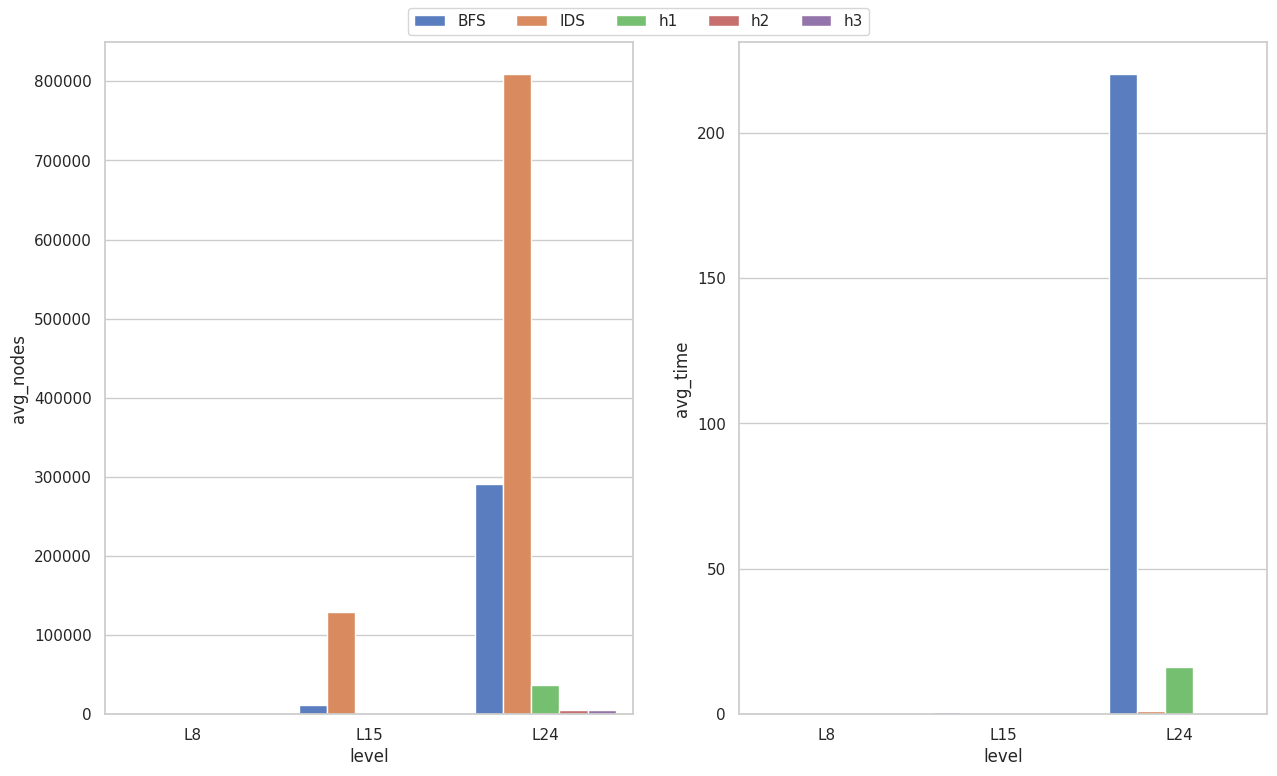

Write the Python code that produced this figure. (Note: this script raises an exception after producing the figure.)
import pandas as pd
import numpy as np

data = {
    "L8": {
        "BFS": (354.6, "00:00:001467"), 
        "IDS": (934.05, "00:00:001320"),
        "h1": (38.65, "00:00:000151"),
        "h2": (35.2, "00:00:000208"),
        "h3": (34.8, "00:00:000235"),
    },
    "L15": {
        "BFS": (11787.25, "00:00:825311"),
        "IDS": (128848.6, "00:00:180038"),
        "h1": (789.25, "00:00:011103"),
        "h2": (263.6, "00:00:002453"),
        "h3": (262.8, "00:00:002614"),
    },
    "L24": {
        "BFS": (291417.7, "03:40:036316"),
        "IDS": (808904.55, "00:01:131871"),
        "h1": (36665.15, "00:16:107638"),
        "h2": (5403.9, "00:00:471672"),
        "h3": (5403.8, "00:00:474701"),
    },
}

df = pd.DataFrame(data)
df = df.stack().apply(pd.Series)
df.columns = ["avg_nodes", "avg_time"]
df = df.reset_index()
df = df.rename(columns={"level_0": "algorithm", "level_1": "level"})
df
df["avg_time"] = df["avg_time"].apply(
    lambda x: int(x.split(":")[0]) * 60
    + int(x.split(":")[1])
    + int(x.split(":")[2]) / 1000000
)
df


# plot histograms for each level and color by algorithm
import seaborn as sns
import matplotlib.pyplot as plt

sns.set_theme(style="whitegrid")

# Initialize the matplotlib figure
f, axes = plt.subplots(1, 2, figsize=(15, 8), sharex=True)

# Plot the log of avg_nodes
sns.barplot(
    x="level",
    y="avg_nodes",
    hue="algorithm",
    data=df,
    palette="muted",
    ax=axes[0],
)

# Plot the total time
sns.barplot(
    x="level",
    y="avg_time",
    hue="algorithm",
    data=df,
    palette="muted",
    ax=axes[1],
)


# keep only one legend
handles, labels = axes[0].get_legend_handles_labels()
f.legend(handles, labels, loc="upper center", ncol=5)

# remove spacing between legend and subplots
f.subplots_adjust(top=0.95)

# remove legends from subplots
axes[0].get_legend().remove()
axes[1].get_legend().remove()

# save figure to file

f.savefig("figs/graph.png")

# compute log of avg_nodes and avg_time
df["log_avg_nodes"] = df["avg_nodes"].apply(lambda x: np.log(x))
df["log_avg_time"] = df["avg_time"].apply(lambda x: np.log(x))
df


# plot histograms for each level and color by algorithm
import seaborn as sns
import matplotlib.pyplot as plt

sns.set_theme(style="whitegrid")

# Initialize the matplotlib figure
f, axes = plt.subplots(1, 2, figsize=(15, 8), sharex=True)

# Plot the log of avg_nodes
sns.barplot(
    x="level",
    y="log_avg_nodes",
    hue="algorithm",
    data=df,
    palette="muted",
    ax=axes[0],
)

# Plot the total time
sns.barplot(
    x="level",
    y="log_avg_time",
    hue="algorithm",
    data=df,
    palette="muted",
    ax=axes[1],
)

# Add a legend and informative axis label
axes[0].set_ylabel("log(avg_nodes)")
axes[1].set_ylabel("log(avg_time)")

# keep only one legend
handles, labels = axes[0].get_legend_handles_labels()
f.legend(handles, labels, loc="upper center", ncol=5)

# remove spacing between legend and subplots
f.subplots_adjust(top=0.95)

# remove legends from subplots
axes[0].get_legend().remove()
axes[1].get_legend().remove()

# save figure to file

f.savefig("figs/log_graph.png")

